Image classification data set "data_final" (Vojeshwini/Black-pepper-disease-detection-using-AI on GitHub). Class labels (6): foot rot, healthy, leaf blight, pollu disease, slow decline, yellow mottle virus.

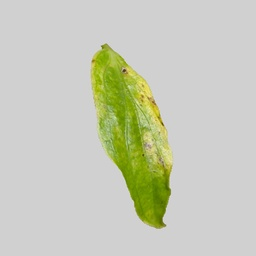
Label: yellow mottle virus

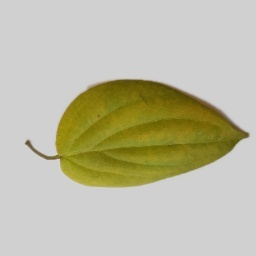
Label: slow decline

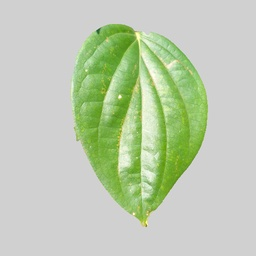
Label: healthy

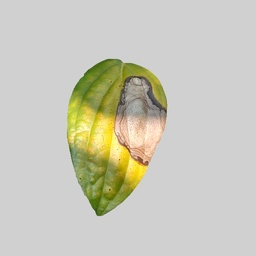
Label: leaf blight

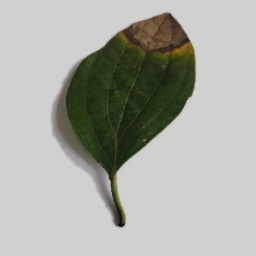
Label: foot rot

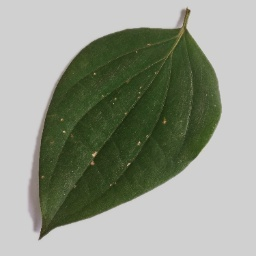
Label: pollu disease
